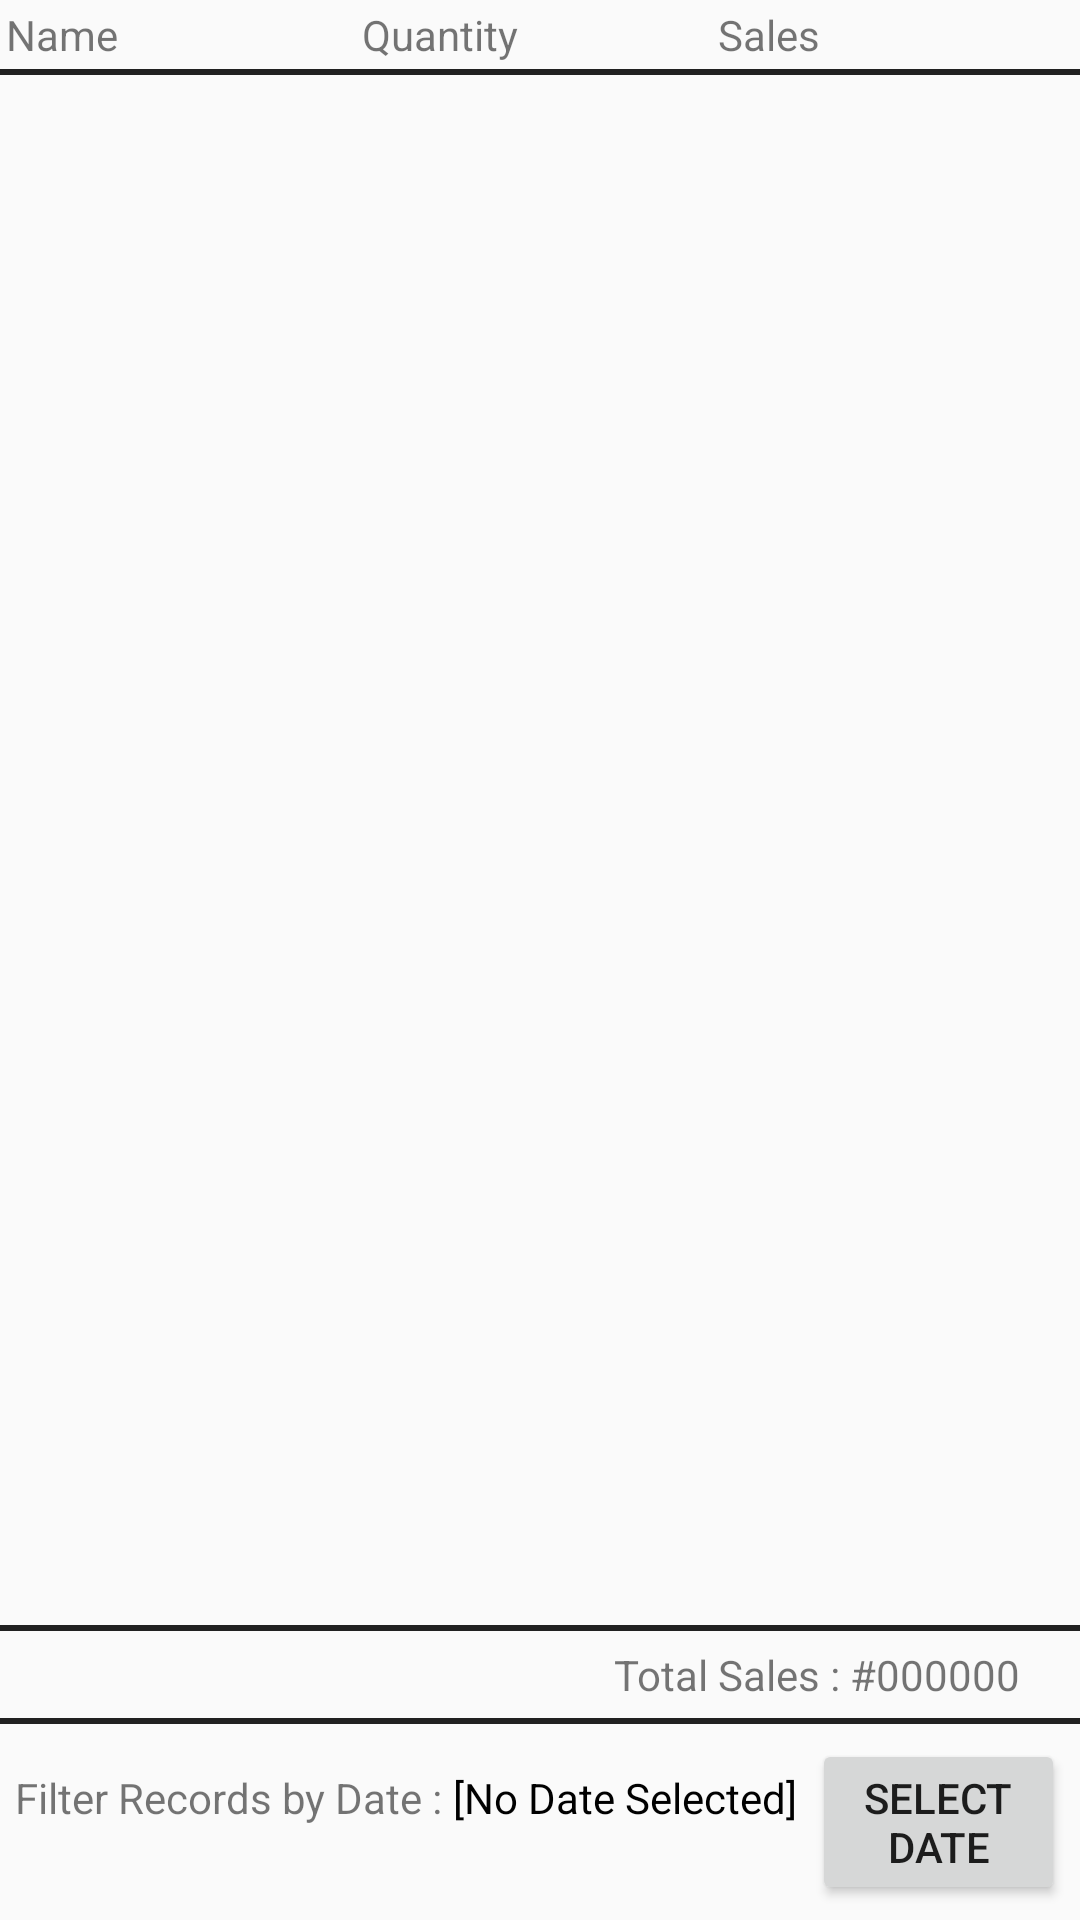

The Android layout XML behind this screen, and the referenced resources:
<!-- AndroidManifest.xml: application theme AppTheme -->
<!-- res/layout/fragment_store_sales_inventory_details.xml -->
<?xml version="1.0" encoding="utf-8"?>
<LinearLayout xmlns:android="http://schemas.android.com/apk/res/android"
    android:layout_width="match_parent"
    android:layout_height="match_parent"
    android:orientation="vertical">

    

    <LinearLayout
        android:layout_width="match_parent"
        android:layout_height="wrap_content"
        android:layout_margin="2dp"
        android:orientation="horizontal">

        <TextView
            android:layout_width="0dp"
            android:layout_height="wrap_content"
            android:layout_weight="1"
            android:text="Name" />

        <TextView
            android:layout_width="0dp"
            android:layout_height="wrap_content"
            android:layout_weight="1"
            android:text="Quantity" />

        <TextView
            android:layout_width="0dp"
            android:layout_height="wrap_content"
            android:layout_weight="1"
            android:text="Sales" />

    </LinearLayout>

    <View
        android:layout_width="fill_parent"
        android:layout_height="2dp"
        android:background="?attr/colorPrimary" />

    <ListView
        android:id="@+id/StoreSalesInventoryDetails_lvSalesInventory"
        android:layout_width="match_parent"
        android:layout_height="0dp"
        android:layout_weight="1"
        android:layout_marginBottom="10dp"></ListView>

    <View
        android:layout_width="fill_parent"
        android:layout_height="2dp"
        android:background="?attr/colorPrimary" />

    <LinearLayout
        android:layout_width="wrap_content"
        android:layout_height="wrap_content"
        android:layout_gravity="right"
        android:layout_marginTop="5dp"
        android:layout_marginBottom="5dp"
        android:layout_marginRight="20dp"
        android:orientation="horizontal">

        <TextView
            android:layout_width="wrap_content"
            android:layout_height="wrap_content"
            android:text="Total Sales : " />

        <TextView
            android:id="@+id/StoreSalesInventoryDetails_tvTotalSales"
            android:layout_width="wrap_content"
            android:layout_height="wrap_content"
            android:text="#000000"/>

    </LinearLayout>

    <View
        android:layout_width="fill_parent"
        android:layout_height="2dp"
        android:background="?attr/colorPrimary" />


    <LinearLayout
        android:layout_width="wrap_content"
        android:layout_height="wrap_content"
        android:layout_gravity="left"
        android:layout_margin="5dp"
        android:orientation="horizontal">

        <TextView
            android:layout_width="wrap_content"
            android:layout_height="wrap_content"
            android:text="Filter Records by Date : " />

        <TextView
            android:id="@+id/StoreSalesInventoryDetails_tvDateFilter"
            android:layout_width="wrap_content"
            android:layout_height="wrap_content"
            android:text="[No Date Selected]"
            android:textColor="#000000" />

        <Button
            android:id="@+id/StoreSalesInventoryDetails_bSelectDate"
            android:layout_width="wrap_content"
            android:layout_height="wrap_content"
            android:layout_marginLeft="5dp"
            android:text="Select Date" />

        <Button
            android:id="@+id/StoreSalesInventoryDetails_bAll"
            android:layout_width="wrap_content"
            android:layout_height="wrap_content"
            android:layout_marginLeft="5dp"
            android:text="All Records"
            android:visibility="gone" />

    </LinearLayout>


</LinearLayout>
<!-- resources referenced by this layout -->
<resources>
  <style name="AppTheme" parent="Theme.AppCompat.Light.DarkActionBar">
          
      </style>
</resources>
